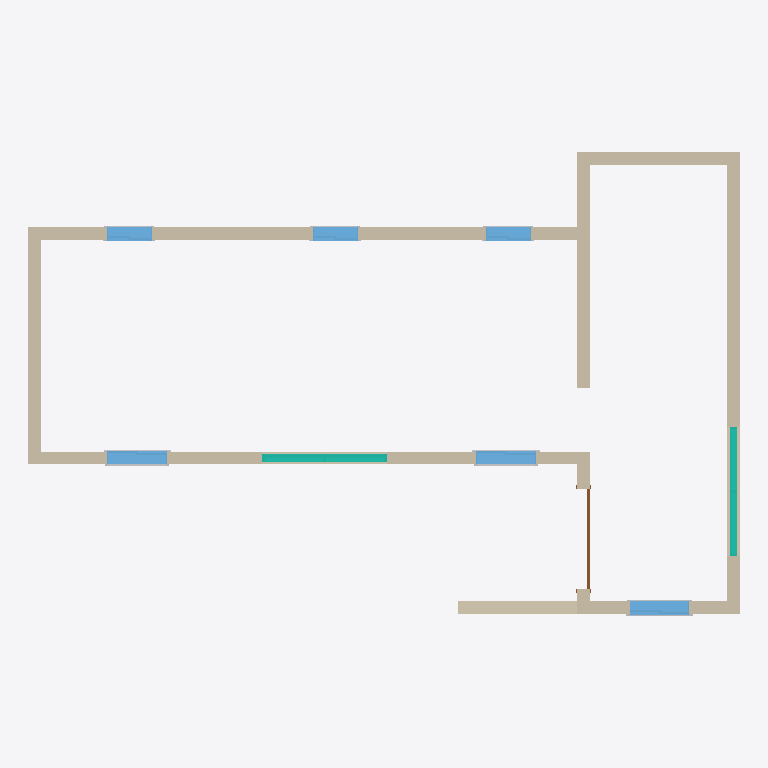
Plan cut of the same IFC building model at storey 'Site' (level 0.00 m, cut at 1.40 m), seen from above with north up, elements coloured by IFC class: 9 walls (beige), 9 other elements (light grey), 6 windows (light blue), 2 curtain walls (teal), 1 door (brown). Cut surfaces are drawn darker.
Extent 14.2 m × 9.3 m × 8.7 m (x, y, z). Storeys (5): Site at 0.00 m; Ground Floor at 0.45 m; FirstFloor at 3.65 m; Roof at 6.85 m; RoofEnd at 7.75 m. Elements (97): 48 IfcBuildingElementProxy, 30 IfcWallStandardCase, 12 IfcWindow, 4 IfcCurtainWall, 2 IfcRoof, 1 IfcDoor.

HEADER;
FILE_DESCRIPTION(('ViewDefinition [CoordinationView_V2.0]'),'2;1');
FILE_NAME('0001','2022-06-29T22:02:33',(''),(''),'The EXPRESS Data Manager Version 5.02.0100.07 : 28 Aug 2013','21.1.21.45 - Exporter 21.1.21.45 - Alternate UI 21.1.21.45','');
FILE_SCHEMA(('IFC2X3'));
ENDSEC;
DATA;
#120=IFCPROJECT('0NOygXUUTANfOLSL_$nVi7',#41,'0001',$,$,'Project Name','Project Status',(#112),#107);
#167=IFCSITE('0NOygXUUTANfOLSL_$nVi5',#41,'Default',$,$,#166,$,$,.ELEMENT.,$,$,$,$,$);
#130=IFCBUILDING('0NOygXUUTANfOLSL_$nVi6',#41,'',$,$,#32,$,'',.ELEMENT.,$,$,$);
#139=IFCBUILDINGSTOREY('0NOygXUUTANfOLSLz0EWN0',#41,'Site',$,'Level:8mm Head',#137,$,'Site',.ELEMENT.,0.0);
#145=IFCBUILDINGSTOREY('0NOygXUUTANfOLSLz0EWP1',#41,'Ground Floor',$,'Level:8mm Head',#144,$,'Ground Floor',.ELEMENT.,450.000000000705);
#151=IFCBUILDINGSTOREY('0NOygXUUTANfOLSLz0Fq9r',#41,'FirstFloor',$,'Level:8mm Head',#150,$,'FirstFloor',.ELEMENT.,3650.0);
#157=IFCBUILDINGSTOREY('0NOygXUUTANfOLSLz0Fqg7',#41,'Roof',$,'Level:8mm Head',#156,$,'Roof',.ELEMENT.,6850.0);
#163=IFCBUILDINGSTOREY('0NOygXUUTANfOLSLz0FsBX',#41,'RoofEnd',$,'Level:8mm Head',#162,$,'RoofEnd',.ELEMENT.,7750.0);
#1535=IFCWALLSTANDARDCASE('0I27FPXAn5EBSrgTbR2Vrn',#41,'Walls : Basic Wall : BrickWork 250mm',$,'Basic Wall:BrickWork 250mm',#1504,#1533,'349361');
#3247=IFCWALLSTANDARDCASE('3IAVtLGFbBb9EAbYAKsw5T',#41,'Walls : Basic Wall : BrickWork 250mm',$,'Basic Wall:BrickWork 250mm',#3206,#3245,'352011');
#2186=IFCWALLSTANDARDCASE('3IAVtLGFbBb9EAbYAKswFZ',#41,'Walls : Basic Wall : BrickWork 250mm',$,'Basic Wall:BrickWork 250mm',#2162,#2184,'351669');
#1912=IFCWALLSTANDARDCASE('3IAVtLGFbBb9EAbYAKswBc',#41,'Walls : Basic Wall : BrickWork 250mm',$,'Basic Wall:BrickWork 250mm',#1888,#1910,'351408');
#4174=IFCWALLSTANDARDCASE('3IAVtLGFbBb9EAdYEKsw72',#41,'Walls : Basic Wall : BrickWork 250mm',$,'Basic Wall:BrickWork 250mm',#4154,#4172,'352148');
#3883=IFCWALLSTANDARDCASE('3IAVtLGFbBb9EAbYAKsw4Q',#41,'Walls : Basic Wall : BrickWork 250mm',$,'Basic Wall:BrickWork 250mm',#3859,#3881,'352076');
#14437=IFCWALLSTANDARDCASE('0yXVGUVo5778N$u58p29c4',#41,'Walls : Basic Wall : BrickWork 250mm',$,'Basic Wall:BrickWork 250mm',#14411,#14435,'374686');
#2956=IFCWALLSTANDARDCASE('3IAVtLGFbBb9EAbYAKsw3B',#41,'Walls : Basic Wall : BrickWork 250mm',$,'Basic Wall:BrickWork 250mm',#2932,#2954,'351901');
#11546=IFCCURTAINWALL('1W1644Qhf7ex87Yu_JVmtf',#41,'Walls : Curtain Wall : Curtain Wall',$,'Curtain Wall:Curtain Wall',#11545,$,'370198');
#13038=IFCCURTAINWALL('1W1644Qhf7ex87Yu_JVm1z',#41,'Walls : Curtain Wall : Curtain Wall',$,'Curtain Wall:Curtain Wall',#13037,$,'371586');
#7211=IFCWINDOW('1828lIn$jCX9sWFcj3m$NG',#41,'Windows : M_Window-Sliding-Double : 1200 x 1200mm',$,'M_Window-Sliding-Double:1200 x 1200mm',#15775,#7205,'366120',1200.0,1200.0);
#6137=IFCWINDOW('1828lIn$jCX9sWFcj3m$Sz',#41,'Windows : M_Window-Sliding-Double : 1200 x 1200mm',$,'M_Window-Sliding-Double:1200 x 1200mm',#15641,#6131,'365765',1200.0,1200.0);
#6873=IFCWINDOW('1828lIn$jCX9sWFcj3m$Om',#41,'Windows : M_Window-Sliding-Double : 1200 x 1200mm',$,'M_Window-Sliding-Double:1200 x 1200mm',#15667,#6867,'366024',1200.0,1200.0);
#2682=IFCWALLSTANDARDCASE('3IAVtLGFbBb9EAbYAKsw1b',#41,'Walls : Basic Wall : BrickWork 250mm',$,'Basic Wall:BrickWork 250mm',#2658,#2680,'351795');
#8216=IFCWINDOW('1828lIn$jCX9sWFcj3m$Ku',#41,'Windows : M_Window-Sliding-Double : 900 x 900mm',$,'M_Window-Sliding-Double:900 x 900mm',#15483,#8210,'366272',900.000000000003,899.999999999999);
#8845=IFCWINDOW('1828lIn$jCX9sWFcj3m$JZ',#41,'Windows : M_Window-Sliding-Double : 900 x 900mm',$,'M_Window-Sliding-Double:900 x 900mm',#15509,#8839,'366363',900.000000000003,900.0);
#9183=IFCWINDOW('1828lIn$jCX9sWFcj3m$JD',#41,'Windows : M_Window-Sliding-Double : 900 x 900mm',$,'M_Window-Sliding-Double:900 x 900mm',#15535,#9177,'366389',900.000000000003,899.999999999999);
#5086=IFCDOOR('0VqBahRQj6ZeiC_0ijJ5UN',#41,'Doors : M_Door-Double-Flush_Panel : 2000 x 2200mm',$,'M_Door-Double-Flush_Panel:2000 x 2200mm',#15747,#5080,'359616',2200.0,2000.0);
#6765=IFCBUILDINGELEMENTPROXY('1828lIn$jCX9sWFcj3m$Pf',#41,'Generic Models : M_Trim-Window-Interior-Flat : Picture Frame',$,'M_Trim-Window-Interior-Flat:Picture Frame',#6764,#6759,'365969',$);
#7152=IFCBUILDINGELEMENTPROXY('1828lIn$jCX9sWFcj3m$Os',#41,'Generic Models : M_Trim-Window-Interior-Flat : Picture Frame',$,'M_Trim-Window-Interior-Flat:Picture Frame',#7151,#7146,'366030',$);
#7093=IFCBUILDINGELEMENTPROXY('1828lIn$jCX9sWFcj3m$Or',#41,'Generic Models : M_Trim-Window-Exterior-Flat : with Sill',$,'M_Trim-Window-Exterior-Flat:with Sill',#7092,#7083,'366029',$);
#7427=IFCBUILDINGELEMENTPROXY('1828lIn$jCX9sWFcj3m$NL',#41,'Generic Models : M_Trim-Window-Exterior-Flat : with Sill',$,'M_Trim-Window-Exterior-Flat:with Sill',#7426,#7421,'366125',$);
#6618=IFCBUILDINGELEMENTPROXY('1828lIn$jCX9sWFcj3m$Pe',#41,'Generic Models : M_Trim-Window-Exterior-Flat : with Sill',$,'M_Trim-Window-Exterior-Flat:with Sill',#6616,#6607,'365968',$);
#7490=IFCBUILDINGELEMENTPROXY('1828lIn$jCX9sWFcj3m$NM',#41,'Generic Models : M_Trim-Window-Interior-Flat : Picture Frame',$,'M_Trim-Window-Interior-Flat:Picture Frame',#7489,#7480,'366126',$);
#8767=IFCBUILDINGELEMENTPROXY('1828lIn$jCX9sWFcj3m$K_',#41,'Generic Models : M_Trim-Window-Interior-Flat : Picture Frame',$,'M_Trim-Window-Interior-Flat:Picture Frame',#8766,#8761,'366278',$);
#9124=IFCBUILDINGELEMENTPROXY('1828lIn$jCX9sWFcj3m$JP',#41,'Generic Models : M_Trim-Window-Interior-Flat : Picture Frame',$,'M_Trim-Window-Interior-Flat:Picture Frame',#9123,#9118,'366369',$);
#9462=IFCBUILDINGELEMENTPROXY('1828lIn$jCX9sWFcj3m$J3',#41,'Generic Models : M_Trim-Window-Interior-Flat : Picture Frame',$,'M_Trim-Window-Interior-Flat:Picture Frame',#9461,#9456,'366395',$);
ENDSEC;